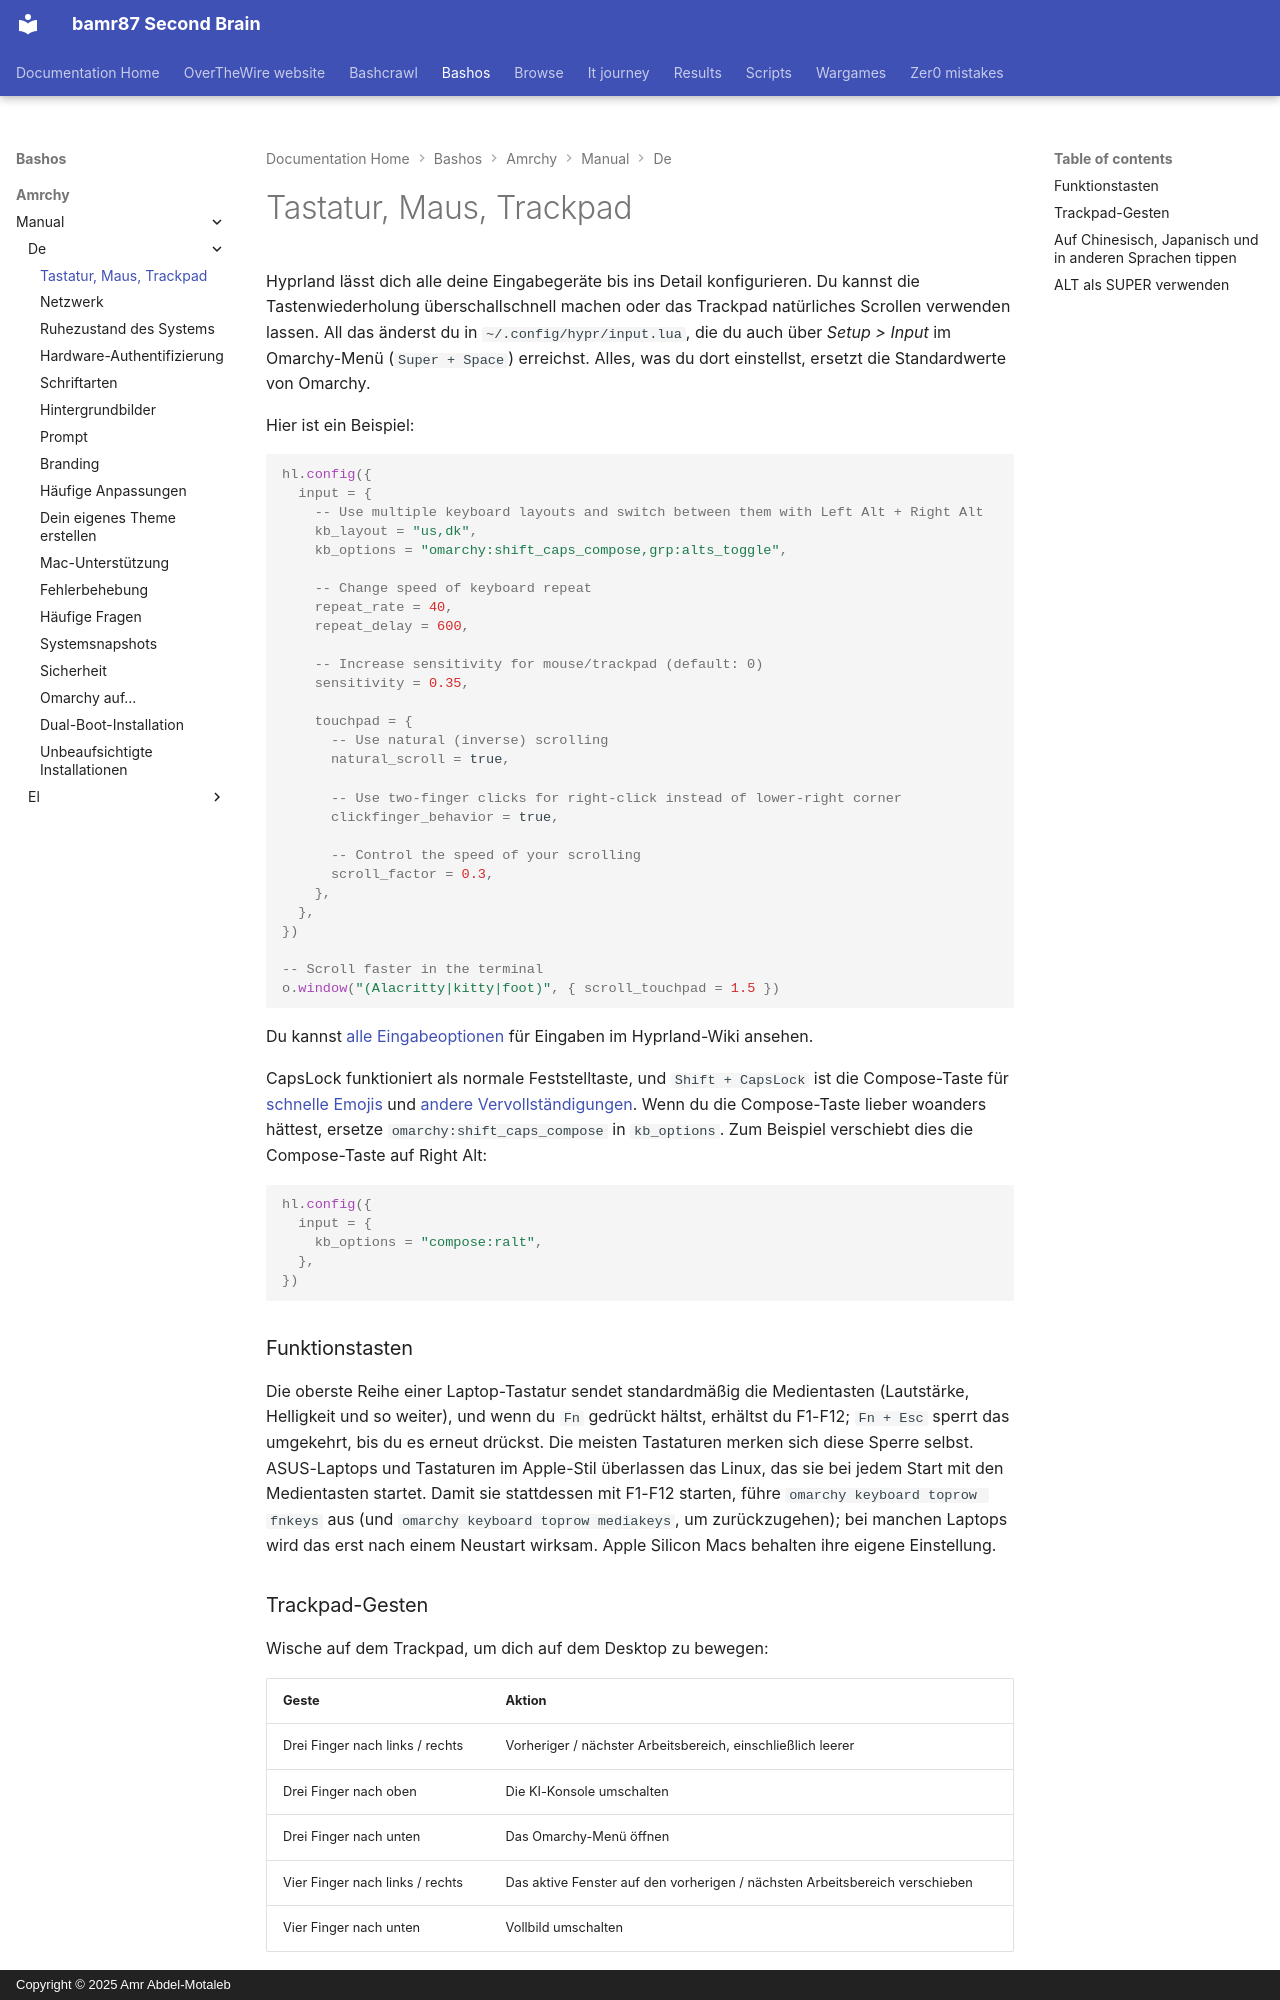

repository: bamr87/README · page: bashos/amrchy/manual/de/34-keyboard-mouse-trackpad/index.html · generator: mkdocs · copyright: Copyright © 2025 Amr Abdel-Motaleb

---
source_file: amrchy/manual/de/34-keyboard-mouse-trackpad.md
source_repo: bamr87/bashos
source_url: https://github.com/bamr87/bashos/blob/main/amrchy/manual/de/34-keyboard-mouse-trackpad.md
title: Tastatur, Maus, Trackpad
---
# Tastatur, Maus, Trackpad

Hyprland lässt dich alle deine Eingabegeräte bis ins Detail konfigurieren. Du kannst die Tastenwiederholung überschallschnell machen oder das Trackpad natürliches Scrollen verwenden lassen. All das änderst du in `~/.config/hypr/input.lua`, die du auch über _Setup > Input_ im Omarchy-Menü (`Super + Space`) erreichst. Alles, was du dort einstellst, ersetzt die Standardwerte von Omarchy.

Hier ist ein Beispiel:

```lua
hl.config({
  input = {
    -- Use multiple keyboard layouts and switch between them with Left Alt + Right Alt
    kb_layout = "us,dk",
    kb_options = "omarchy:shift_caps_compose,grp:alts_toggle",

    -- Change speed of keyboard repeat
    repeat_rate = 40,
    repeat_delay = 600,

    -- Increase sensitivity for mouse/trackpad (default: 0)
    sensitivity = 0.35,

    touchpad = {
      -- Use natural (inverse) scrolling
      natural_scroll = true,

      -- Use two-finger clicks for right-click instead of lower-right corner
      clickfinger_behavior = true,

      -- Control the speed of your scrolling
      scroll_factor = 0.3,
    },
  },
})

-- Scroll faster in the terminal
o.window("(Alacritty|kitty|foot)", { scroll_touchpad = 1.5 })
```

Du kannst [alle Eingabeoptionen](https://wiki.hypr.land/Configuring/Basics/Variables/#input) für Eingaben im Hyprland-Wiki ansehen.

CapsLock funktioniert als normale Feststelltaste, und `Shift + CapsLock` ist die Compose-Taste für [schnelle Emojis](07-hotkeys.md#quick-emojis) und [andere Vervollständigungen](07-hotkeys.md#quick-completions). Wenn du die Compose-Taste lieber woanders hättest, ersetze `omarchy:shift_caps_compose` in `kb_options`. Zum Beispiel verschiebt dies die Compose-Taste auf Right Alt:

```lua
hl.config({
  input = {
    kb_options = "compose:ralt",
  },
})
```

### Funktionstasten

Die oberste Reihe einer Laptop-Tastatur sendet standardmäßig die Medientasten (Lautstärke, Helligkeit und so weiter), und wenn du `Fn` gedrückt hältst, erhältst du F1-F12; `Fn + Esc` sperrt das umgekehrt, bis du es erneut drückst. Die meisten Tastaturen merken sich diese Sperre selbst. ASUS-Laptops und Tastaturen im Apple-Stil überlassen das Linux, das sie bei jedem Start mit den Medientasten startet. Damit sie stattdessen mit F1-F12 starten, führe `omarchy keyboard toprow fnkeys` aus (und `omarchy keyboard toprow mediakeys`, um zurückzugehen); bei manchen Laptops wird das erst nach einem Neustart wirksam. Apple Silicon Macs behalten ihre eigene Einstellung.

### Trackpad-Gesten

Wische auf dem Trackpad, um dich auf dem Desktop zu bewegen:

| Geste | Aktion |
| --- | --- |
| Drei Finger nach links / rechts | Vorheriger / nächster Arbeitsbereich, einschließlich leerer |
| Drei Finger nach oben | Die KI-Konsole umschalten |
| Drei Finger nach unten | Das Omarchy-Menü öffnen |
| Vier Finger nach links / rechts | Das aktive Fenster auf den vorherigen / nächsten Arbeitsbereich verschieben |
| Vier Finger nach unten | Vollbild umschalten |

Um eine zu ändern, hebe sie in `~/.config/hypr/input.lua` auf, bevor du deine eigene [Touchpad-Geste](https://wiki.hypr.land/Configuring/Advanced-and-Cool/Gestures/) hinzufügst, da Hyprland keine zwei Gesten mit denselben Fingern und in derselben Richtung akzeptiert:

```lua
hl.gesture({ fingers = 3, direction = "up", action = "unset" })
hl.gesture({ fingers = 3, direction = "up", action = "fullscreen" })
```

Um alle Gesten von Omarchy auszuschalten, setze `omarchy_default_gestures = false` oben in `~/.config/hypr/hyprland.lua`, bevor die Standardwerte von Omarchy geladen werden.

Bei Dell XPS-Laptops mit einem haptischen Touchpad kannst du die Klickstärke außerdem unter _Trigger > Hardware > Touchpad Haptics_ auf low, mid oder high einstellen.
